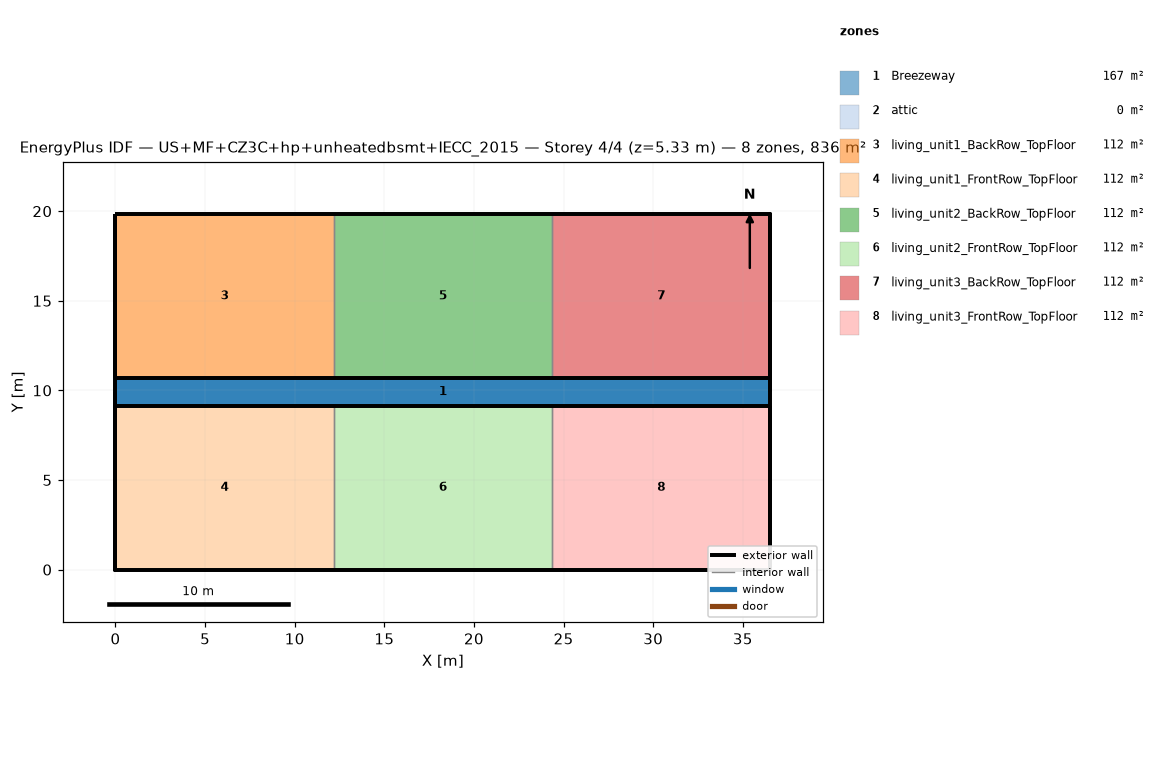
=== STOREY PLAN SPEC (per zone: floor XY polygon, exterior-wall plan segments, windows/doors) ===
zone 1: Breezeway  (167.0 m²)
  floor: (36.54, 9.16) (0.00, 9.16) (0.00, 10.68) (36.54, 10.68)
  floor: (36.54, 9.16) (0.00, 9.16) (0.00, 10.68) (36.54, 10.68)
  floor: (36.54, 9.16) (0.00, 9.16) (0.00, 10.68) (36.54, 10.68)
zone 2: attic  (0.0 m²)
  exterior wall: (36.54, 0.00) – (36.54, 19.84) – (36.54, 9.92)  [29.8 m]
  exterior wall: (0.00, 19.84) – (0.00, 0.00) – (0.00, 9.92)  [29.8 m]
zone 3: living_unit1_BackRow_TopFloor  (111.5 m²)
  floor: (12.18, 10.68) (0.00, 10.68) (0.00, 19.84) (12.18, 19.84)
  exterior wall: (12.18, 19.84) – (0.00, 19.84)  [12.2 m]
  exterior wall: (0.00, 19.84) – (0.00, 10.68)  [9.2 m]
  exterior wall: (0.00, 10.68) – (12.18, 10.68)  [12.2 m]
  interior walls: 1
zone 4: living_unit1_FrontRow_TopFloor  (111.5 m²)
  floor: (12.18, 0.00) (0.00, 0.00) (0.00, 9.16) (12.18, 9.16)
  exterior wall: (0.00, 0.00) – (12.18, 0.00)  [12.2 m]
  exterior wall: (0.00, 9.16) – (0.00, 0.00)  [9.2 m]
  exterior wall: (12.18, 9.16) – (0.00, 9.16)  [12.2 m]
  interior walls: 1
zone 5: living_unit2_BackRow_TopFloor  (111.5 m²)
  floor: (24.36, 10.68) (12.18, 10.68) (12.18, 19.84) (24.36, 19.84)
  exterior wall: (12.18, 10.68) – (24.36, 10.68)  [12.2 m]
  exterior wall: (24.36, 19.84) – (12.18, 19.84)  [12.2 m]
  interior walls: 2
zone 6: living_unit2_FrontRow_TopFloor  (111.5 m²)
  floor: (24.36, 0.00) (12.18, 0.00) (12.18, 9.16) (24.36, 9.16)
  exterior wall: (12.18, 0.00) – (24.36, 0.00)  [12.2 m]
  exterior wall: (24.36, 9.16) – (12.18, 9.16)  [12.2 m]
  interior walls: 2
zone 7: living_unit3_BackRow_TopFloor  (111.5 m²)
  floor: (36.54, 10.68) (24.36, 10.68) (24.36, 19.84) (36.54, 19.84)
  exterior wall: (36.54, 10.68) – (36.54, 19.84)  [9.2 m]
  exterior wall: (36.54, 19.84) – (24.36, 19.84)  [12.2 m]
  exterior wall: (24.36, 10.68) – (36.54, 10.68)  [12.2 m]
  interior walls: 1
zone 8: living_unit3_FrontRow_TopFloor  (111.5 m²)
  floor: (36.54, 0.00) (24.36, 0.00) (24.36, 9.16) (36.54, 9.16)
  exterior wall: (24.36, 0.00) – (36.54, 0.00)  [12.2 m]
  exterior wall: (36.54, 0.00) – (36.54, 9.16)  [9.2 m]
  exterior wall: (36.54, 9.16) – (24.36, 9.16)  [12.2 m]
  interior walls: 1

=== DERIVED (storey summary) ===
Building: US+MF+CZ3C+hp+unheatedbsmt+IECC_2015
Storey: 4 of 4  (floor level z = 5.33 m)
Storey gross floor area: 836.2 m²
Zones on this storey: 8
  - Breezeway: floor 167.0 m²
  - attic: floor 0.0 m²; exterior wall 59.5 m (81.9 m²); WWR 0.0%
  - living_unit1_BackRow_TopFloor: floor 111.5 m²; exterior wall 33.5 m (86.9 m²); WWR 0.0%
  - living_unit1_FrontRow_TopFloor: floor 111.5 m²; exterior wall 33.5 m (86.9 m²); WWR 0.0%
  - living_unit2_BackRow_TopFloor: floor 111.5 m²; exterior wall 24.4 m (63.1 m²); WWR 0.0%
  - living_unit2_FrontRow_TopFloor: floor 111.5 m²; exterior wall 24.4 m (63.1 m²); WWR 0.0%
  - living_unit3_BackRow_TopFloor: floor 111.5 m²; exterior wall 33.5 m (86.9 m²); WWR 0.0%
  - living_unit3_FrontRow_TopFloor: floor 111.5 m²; exterior wall 33.5 m (86.9 m²); WWR 0.0%
Zone adjacency (shared interzone walls):
  - living_unit1_BackRow_TopFloor ↔ living_unit2_BackRow_TopFloor
  - living_unit1_FrontRow_TopFloor ↔ living_unit2_FrontRow_TopFloor
  - living_unit2_BackRow_TopFloor ↔ living_unit3_BackRow_TopFloor
  - living_unit2_FrontRow_TopFloor ↔ living_unit3_FrontRow_TopFloor